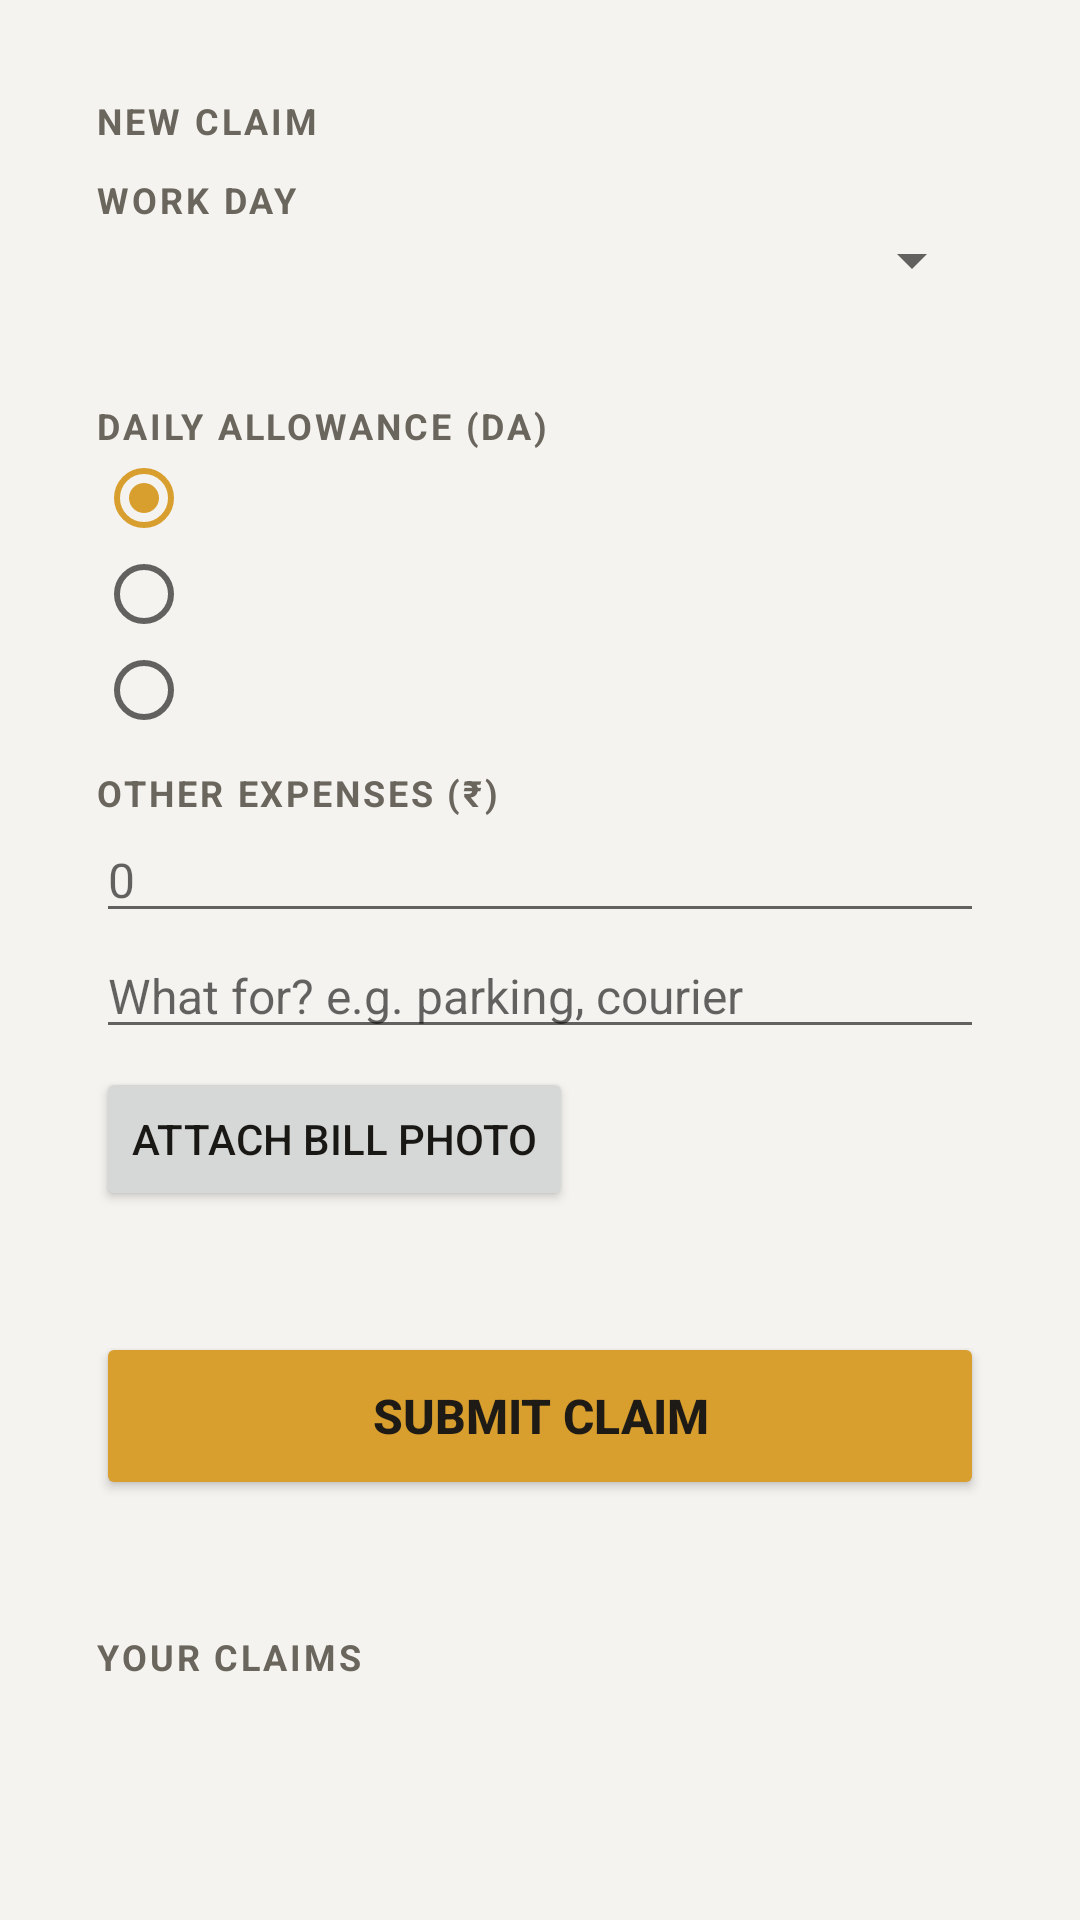

Write the Android layout XML for this screen, with the resource values it uses.
<!-- AndroidManifest.xml: application theme Theme.FieldTrack -->
<!-- res/layout/activity_expense.xml -->
<?xml version="1.0" encoding="utf-8"?>
<ScrollView xmlns:android="http://schemas.android.com/apk/res/android"
    android:layout_width="match_parent" android:layout_height="match_parent">
    <LinearLayout android:layout_width="match_parent" android:layout_height="wrap_content"
        android:orientation="vertical" android:padding="16dp">

        <LinearLayout style="@style/Card">
            <TextView style="@style/Label" android:layout_marginTop="0dp" android:text="New claim" />
            <TextView android:id="@+id/tvNoDays" android:layout_width="match_parent" android:layout_height="wrap_content"
                android:layout_marginTop="6dp" android:textSize="14sp" android:textColor="@color/muted"
                android:text="No finished work day to claim. End a work day first; it then appears here." android:visibility="gone" />

            <LinearLayout android:id="@+id/claimForm" android:layout_width="match_parent" android:layout_height="wrap_content"
                android:orientation="vertical">
                <TextView style="@style/Label" android:text="Work day" />
                <Spinner android:id="@+id/spDay" android:layout_width="match_parent" android:layout_height="wrap_content" />
                <TextView android:id="@+id/tvKm" android:layout_width="match_parent" android:layout_height="wrap_content"
                    android:layout_marginTop="6dp" android:textSize="14sp" android:textColor="@color/ink" />

                <TextView style="@style/Label" android:text="Daily allowance (DA)" />
                <RadioGroup android:id="@+id/rgDa" android:layout_width="match_parent" android:layout_height="wrap_content">
                    <RadioButton android:id="@+id/rbHq" android:layout_width="wrap_content" android:layout_height="wrap_content" android:checked="true" />
                    <RadioButton android:id="@+id/rbExHq" android:layout_width="wrap_content" android:layout_height="wrap_content" />
                    <RadioButton android:id="@+id/rbOut" android:layout_width="wrap_content" android:layout_height="wrap_content" />
                </RadioGroup>

                <TextView style="@style/Label" android:text="Other expenses (₹)" />
                <EditText android:id="@+id/etOther" style="@style/Field" android:hint="0" android:inputType="numberDecimal" />
                <EditText android:id="@+id/etOtherNote" style="@style/Field" android:hint="What for? e.g. parking, courier"
                    android:inputType="textCapSentences" />
                <LinearLayout android:layout_width="match_parent" android:layout_height="wrap_content"
                    android:orientation="horizontal" android:gravity="center_vertical" android:layout_marginTop="6dp">
                    <Button android:id="@+id/btnBill" android:layout_width="wrap_content" android:layout_height="wrap_content" android:text="Attach bill photo" />
                    <TextView android:id="@+id/tvBill" android:layout_width="0dp" android:layout_weight="1" android:layout_height="wrap_content"
                        android:layout_marginStart="8dp" android:textSize="13sp" android:textColor="@color/muted" />
                </LinearLayout>
                <TextView android:id="@+id/tvTotal" android:layout_width="match_parent" android:layout_height="wrap_content"
                    android:layout_marginTop="10dp" android:textSize="15sp" android:textStyle="bold" android:textColor="@color/brand" />
                <Button android:id="@+id/btnSubmitClaim" style="@style/BigButton" android:text="Submit claim" />
            </LinearLayout>
        </LinearLayout>

        <LinearLayout style="@style/Card">
            <TextView style="@style/Label" android:layout_marginTop="0dp" android:text="Your claims" />
            <TextView android:id="@+id/tvMonthTotal" android:layout_width="match_parent" android:layout_height="wrap_content"
                android:layout_marginTop="6dp" android:textSize="14sp" android:textColor="@color/ink" />
            <LinearLayout android:id="@+id/claimsContainer" android:layout_width="match_parent" android:layout_height="wrap_content"
                android:orientation="vertical" />
        </LinearLayout>
    </LinearLayout>
</ScrollView>
<!-- resources referenced by this layout -->
<resources>
  <color name="brand">#1E1B16</color>
  <color name="ink">#1A1814</color>
  <color name="muted">#6B665D</color>
  <style name="BigButton" parent="Widget.AppCompat.Button.Colored">
          <item name="android:backgroundTint">@color/accent</item>
          <item name="android:textColor">@color/brand</item>
          <item name="android:textStyle">bold</item>
          <item name="android:layout_width">match_parent</item>
          <item name="android:layout_height">56dp</item>
          <item name="android:textSize">16sp</item>
          <item name="android:layout_marginTop">10dp</item>
      </style>
  <style name="Card">
          <item name="android:layout_width">match_parent</item>
          <item name="android:layout_height">wrap_content</item>
          <item name="android:orientation">vertical</item>
          <item name="android:background">@drawable/card_bg</item>
          <item name="android:padding">16dp</item>
          <item name="android:layout_marginBottom">12dp</item>
      </style>
  <style name="Field">
          <item name="android:layout_width">match_parent</item>
          <item name="android:layout_height">wrap_content</item>
          <item name="android:textSize">16sp</item>
      </style>
  <style name="Label">
          <item name="android:layout_width">wrap_content</item>
          <item name="android:layout_height">wrap_content</item>
          <item name="android:textSize">12sp</item>
          <item name="android:textAllCaps">true</item>
          <item name="android:letterSpacing">0.08</item>
          <item name="android:textColor">@color/muted</item>
          <item name="android:textStyle">bold</item>
          <item name="android:layout_marginTop">10dp</item>
      </style>
  <style name="Theme.FieldTrack" parent="Theme.AppCompat.Light.DarkActionBar">
          <item name="colorPrimary">@color/brand</item>
          <item name="colorPrimaryDark">@color/brand_dark</item>
          <item name="colorAccent">@color/accent</item>
          <item name="android:windowBackground">@color/bg</item>
          <item name="android:textColorPrimary">@color/ink</item>
          <item name="android:statusBarColor">@color/brand_dark</item>
      </style>
  <color name="accent">#D89E2E</color>
  <color name="brand_dark">#12100D</color>
  <color name="bg">#F4F3EF</color>
</resources>
